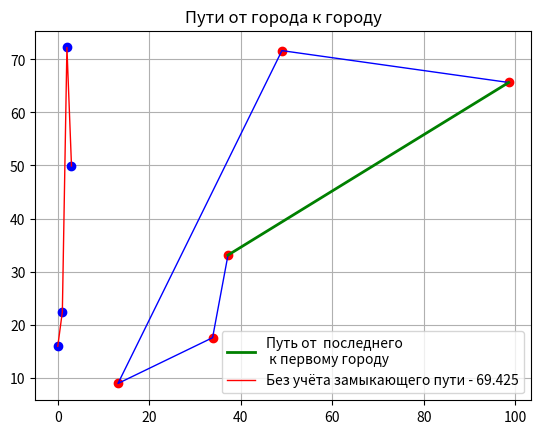

Python code for this plot:
""""Nearest neighbour algorithm"""

import matplotlib.pyplot as plt
import numpy as np
from numpy import sqrt


CITY_COUNT = 5
map_size = 100
way = []

X = np.random.uniform(0, map_size, CITY_COUNT)
Y = np.random.uniform(0, map_size, CITY_COUNT)

RS = []
RW = []
RIB = []
s = []


def get_distance_between_cities(i, j):
    return sqrt((X[i] - X[j]) ** 2 + (Y[i] - Y[j]) ** 2)


def create_distance_matrix():
    empty_matrix = np.zeros([CITY_COUNT, CITY_COUNT])
    for i in np.arange(0, CITY_COUNT, 1):
        for j in np.arange(0, CITY_COUNT, 1):
            if i != j:
                empty_matrix[i, j] = get_distance_between_cities(i, j)
            else:
                empty_matrix[i, j] = float('inf')
    return empty_matrix


for city_index in np.arange(0, CITY_COUNT, 1):
    distance_matrix = create_distance_matrix()
    way.append(city_index)
    for i in np.arange(1, CITY_COUNT, 1):
        s = []
        for j in np.arange(0, CITY_COUNT, 1):
            s.append(distance_matrix[way[i - 1], j])
        way.append(s.index(min(s)))
        for j in np.arange(0, i, 1):
            distance_matrix[way[i], way[j]] = float('inf')
            distance_matrix[way[i], way[j]] = float('inf')

    S = sum([sqrt((X[way[i]] - X[way[i + 1]]) ** 2 + (Y[way[i]] - Y[way[i + 1]]) ** 2)
             for i in np.arange(0, CITY_COUNT - 1, 1)]) + sqrt(
        (X[way[CITY_COUNT - 1]] - X[way[0]]) ** 2 + (Y[way[CITY_COUNT - 1]] - Y[way[0]]) ** 2)
    RS.append(S)
    RW.append(way)
    RIB.append(city_index)
S = min(RS)
way = RW[RS.index(min(RS))]
city_index = RIB[RS.index(min(RS))]

X1 = [X[way[i]] for i in np.arange(0, CITY_COUNT, 1)]
Y1 = [Y[way[i]] for i in np.arange(0, CITY_COUNT, 1)]


def draw_map():
    plt.title('Общий путь-%s.Номер города-%i.Всего городов -%i.\n Координаты X,Y заданы' %
              (round(S, 3), city_index, CITY_COUNT), size=14)
    plt.plot(X1, Y1, color='r', linestyle=' ', marker='o')
    plt.plot(X1, Y1, color='b', linewidth=1)
    X2 = [X[way[CITY_COUNT - 1]], X[way[0]]]
    Y2 = [Y[way[CITY_COUNT - 1]], Y[way[0]]]
    plt.plot(X2, Y2, color='g', linewidth=2, linestyle='-',
             label='Путь от  последнего \n к первому городу')
    plt.legend(loc='best')
    plt.grid(True)
    plt.show()


def draw_distances():
    Z = sqrt((X[way[CITY_COUNT - 1]] - X[way[0]]) ** 2 +
             (Y[way[CITY_COUNT - 1]] - Y[way[0]]) ** 2)
    Y3 = [sqrt((X[way[i + 1]] - X[way[i]]) ** 2 + (Y[way[i + 1]] - Y[way[i]]) ** 2)
          for i in np.arange(0, CITY_COUNT - 1, 1)]
    X3 = [i for i in np.arange(0, CITY_COUNT - 1, 1)]
    plt.title('Пути от города к городу')
    plt.plot(X3, Y3, color='b', linestyle=' ', marker='o')
    plt.plot(X3, Y3, color='r', linewidth=1, linestyle='-',
             label='Без учёта замыкающего пути - %s' % str(round(Z, 3)))
    plt.legend(loc='best')
    plt.grid(True)
    plt.show()


if __name__ == '__main__':
    draw_map()
    draw_distances()
